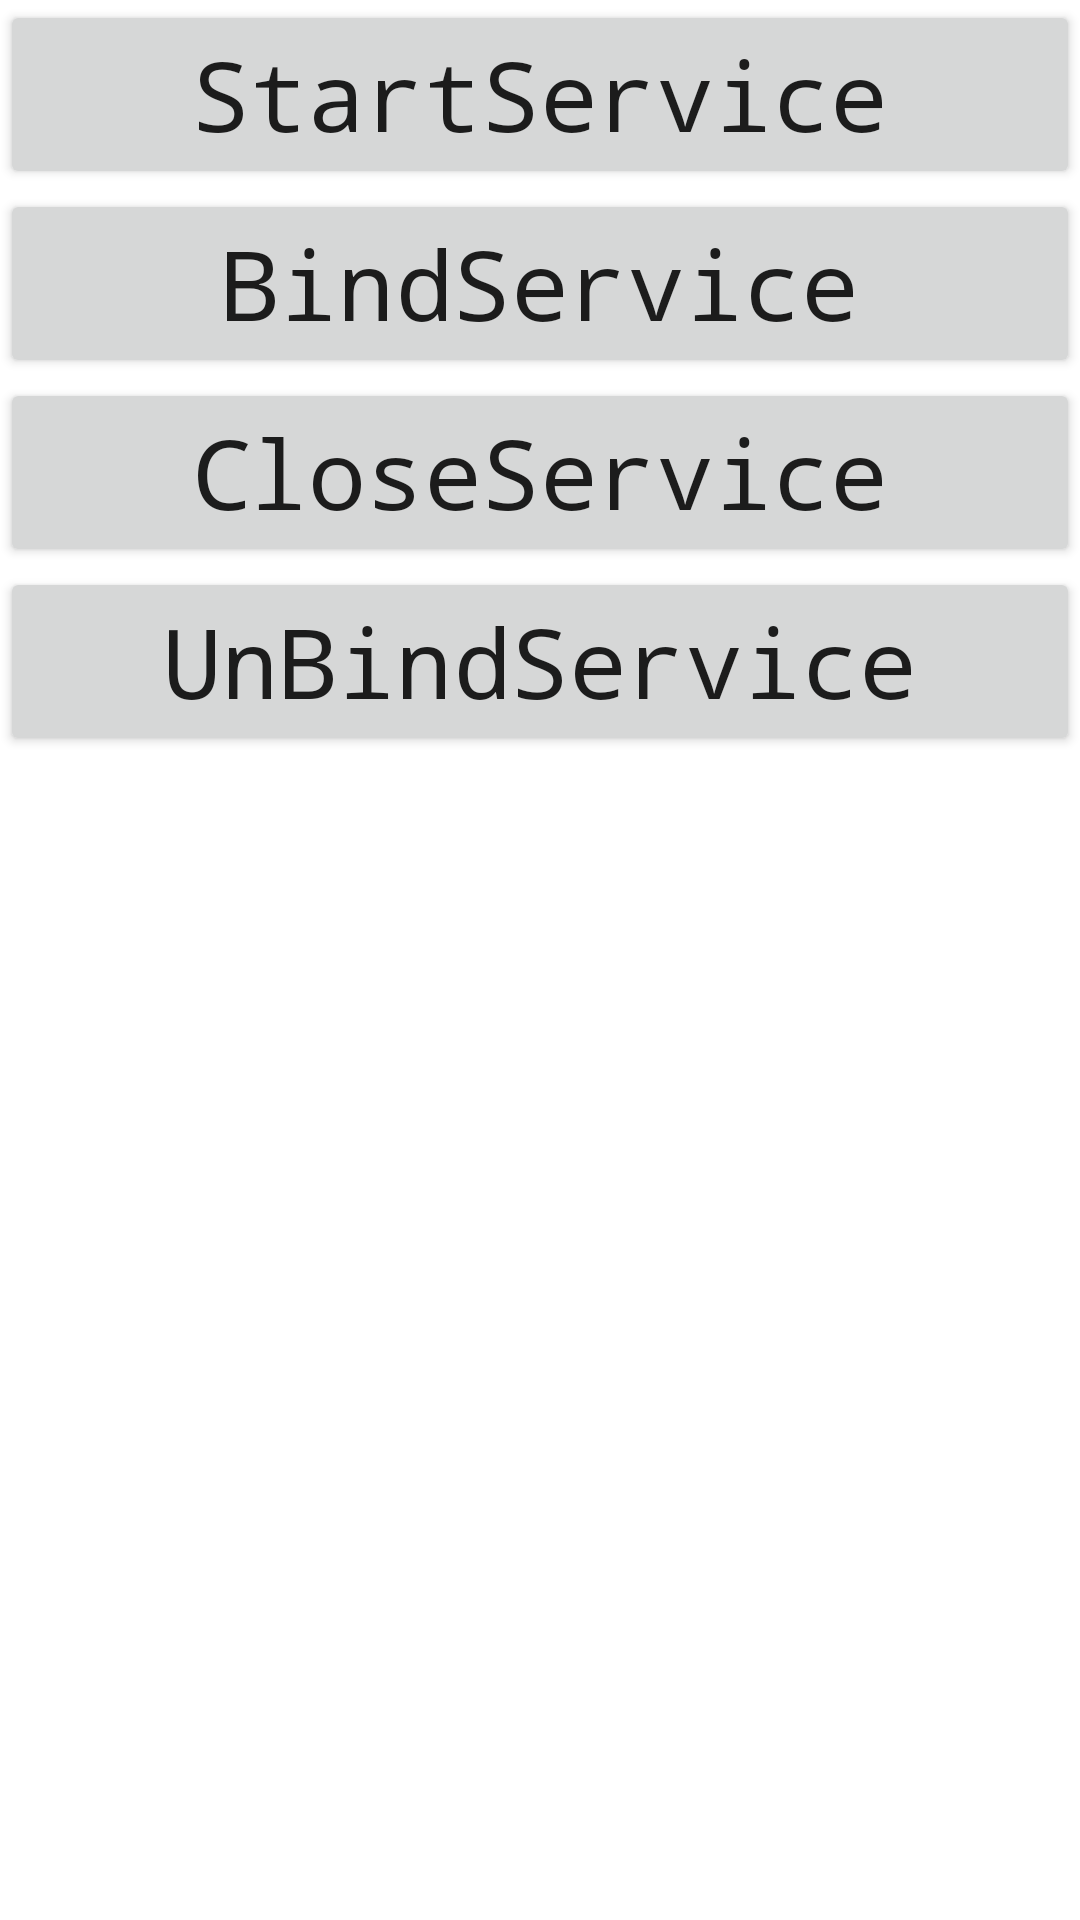

Here is an Android app screen rendered from its layout file. Give the layout XML and the strings, colors and styles it references.
<!-- AndroidManifest.xml: application theme MyAppTheme -->
<!-- res/layout/activity_service.xml -->
<?xml version="1.0" encoding="utf-8"?>
<LinearLayout xmlns:android="http://schemas.android.com/apk/res/android"
              android:layout_width="match_parent"
              android:layout_height="match_parent"
              android:orientation="vertical">

    <Button
        android:id="@+id/button_start_service"
        android:layout_width="match_parent"
        android:layout_height="wrap_content"
        android:text="StartService"
        android:textAllCaps="false"/>

    <Button
        android:id="@+id/button_bind_service"
        android:layout_width="match_parent"
        android:layout_height="wrap_content"
        android:text="BindService"
        android:textAllCaps="false"/>

    <Button
        android:id="@+id/button_close_service"
        android:layout_width="match_parent"
        android:layout_height="wrap_content"
        android:text="CloseService"
        android:textAllCaps="false"/>

    <Button
        android:id="@+id/button_unbind_service"
        android:layout_width="match_parent"
        android:layout_height="wrap_content"
        android:text="UnBindService"
        android:textAllCaps="false"/>
</LinearLayout>
<!-- resources referenced by this layout -->
<resources>
  <style name="MyAppTheme" parent="AppTheme">
          
          
          <item name="android:windowIsTranslucent">true</item>
          <item name="android:windowNoTitle">true</item>
          <item name="android:windowActionBar">false</item>
          <item name="android:windowBackground">@android:color/transparent</item>
          <item name="android:textSize">32sp</item>
          <item name="android:typeface">monospace</item>
          <item name="android:textAllCaps">false</item>
      </style>
  <style name="AppTheme" parent="Theme.AppCompat.Light.DarkActionBar">
          
          <item name="colorPrimary">@color/colorPrimary</item>
          <item name="colorPrimaryDark">@color/colorPrimaryDark</item>
          <item name="colorAccent">@color/colorAccent</item>
      </style>
  <color name="colorPrimary">#3F51B5</color>
  <color name="colorPrimaryDark">#303F9F</color>
  <color name="colorAccent">#FF4081</color>
</resources>
